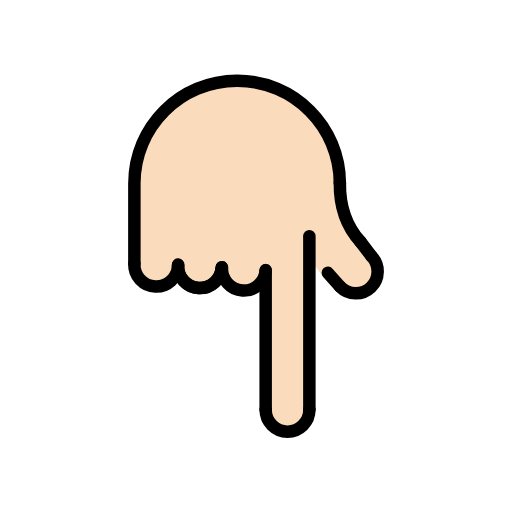
t = 0.00 s
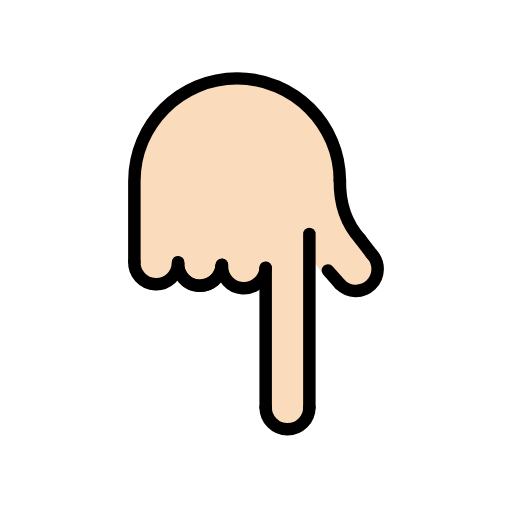
t = 0.48 s
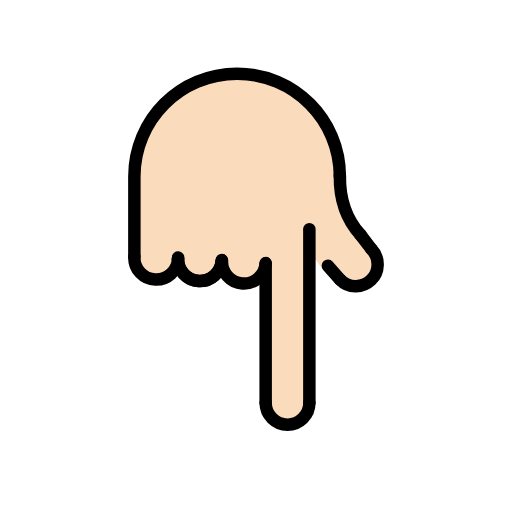
t = 1.43 s
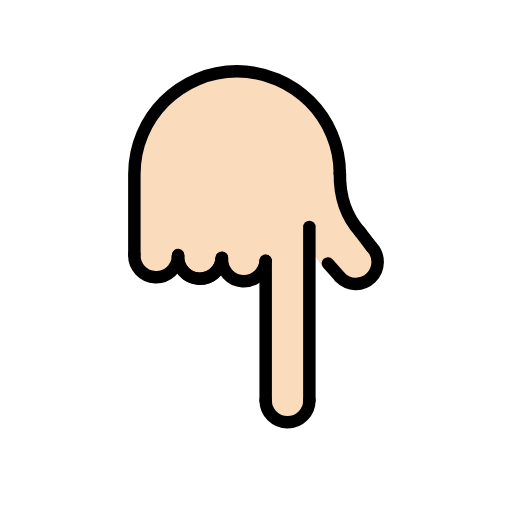
t = 1.90 s
t = 2.38 s: frame unchanged from t = 1.43 s, image omitted
t = 3.33 s: frame unchanged from t = 0.48 s, image omitted

The animated SVG that drew these frames (rendered in a browser with its animation timeline set to each time). Animation: 1 SMIL element (animateTransform=1); one cycle of 3.80 s, repeats indefinitely.

<?xml version='1.0' encoding='utf-8'?>
<svg xmlns="http://www.w3.org/2000/svg" id="emoji" viewBox="-5 -5 82 82" version="1.1" width="200" height="200" role="img">
  <title>OpenMoji: backhand index pointing down: light skin tone</title><g><g id="color" />
  <g id="hair" />
  <g id="skin">
    <path fill="#fadcbc" d="M54.42,40.9897c-1.16,1.12-4.36-0.18-6.16-1.46l-0.01-0.01c-0.36-0.23-1.56-0.26-1.56-0.26l-1.35-1.83 l-0.79-1.07v-1.28l-0.02,1.25l0.02,0.03v24.27c0,1.94-1.57,3.5-3.5,3.5c-1.83,0-3.31-1.38-3.48-3.16 c-0.01-0.11-0.02-0.23-0.02-0.34l-0.09-21.8c-0.38,1.64-1.89,2.81-3.63,2.7c-1.77-0.11-3.14-1.51-3.26-3.23h-0.13 c-0.02,0.17-0.07,0.33-0.12,0.49c-0.04,0.1-0.08,0.21-0.13,0.3101c-0.08,0.2-0.2,0.39-0.33,0.5699c-0.06,0.09-0.12,0.17-0.2,0.25 c-0.14,0.17-0.3,0.32-0.47,0.45c-0.07,0.06-0.15,0.11-0.22,0.17c-0.28,0.19-0.6,0.35-0.9399,0.44c-0.36,0.1201-0.75,0.17-1.16,0.15 h-0.04c-0.05,0-0.11,0-0.15-0.01c-0.06-0.01-0.1-0.01-0.16-0.02c-0.23-0.03-0.45-0.09-0.66-0.16c-0.21-0.08-0.41-0.17-0.6-0.28 c-0.1-0.06-0.19-0.1201-0.28-0.1801c-0.18-0.1299-0.34-0.27-0.49-0.43c-0.08-0.08-0.15-0.16-0.21-0.24 c-0.28-0.35-0.4901-0.75-0.6201-1.18c-0.02-0.06-0.03-0.12-0.04-0.18c-0.02-0.05-0.03-0.1-0.03-0.15 c-0.01-0.03-0.01-0.05-0.02-0.08c0,0.03,0.01,0.05,0.01,0.08h-0.19c-0.4,1.56-1.85,2.67-3.52,2.6c-1.57-0.07-2.85-1.16-3.23-2.6 c-0.08-0.29-0.12-0.58-0.12-0.89c0,0-0.0088-6.3534,0-11.34c-0.306-8.6962,7.43-18.14,16.46-18.14c7.35,1.61,15.85,1.62,16.7,21.84 C54.99,36.7997,55.76,39.6898,54.42,40.9897z" />
  </g>
  <g id="skin-shadow" />
  <g id="line">
    <path fill="none" stroke="#000000" stroke-linecap="round" stroke-linejoin="round" stroke-miterlimit="10" stroke-width="2" d="M16.5208,37.2567v-12v-0.8735c0-9.0883,7.3675-16.4558,16.4558-16.4558s16.4558,7.3675,16.4558,16.4558" />
    <path fill="none" stroke="#000000" stroke-linecap="round" stroke-linejoin="round" stroke-miterlimit="10" stroke-width="2" d="M23.5131,37.5501c-0.081,1.9313-1.7123,3.4313-3.6436,3.3502s-3.4313-1.7123-3.3502-3.6436" />
    <path fill="none" stroke="#000000" stroke-linecap="round" stroke-linejoin="round" stroke-miterlimit="10" stroke-width="2" d="M30.51,37.7831c-0.081,1.9313-1.7123,3.4313-3.6436,3.3502s-3.4313-1.7123-3.3502-3.6436" />
    <path fill="none" stroke="#000000" stroke-linecap="round" stroke-linejoin="round" stroke-miterlimit="10" stroke-width="2" d="M30.506,37.9169c-0.155,1.9268-1.8426,3.3631-3.7694,3.2081s-3.3631-1.8426-3.2081-3.7694" />
    <path fill="none" stroke="#000000" stroke-linecap="round" stroke-linejoin="round" stroke-miterlimit="10" stroke-width="2" d="M37.5476,38.2613c-0.1237,1.929-1.7878,3.3925-3.7168,3.2688s-3.3925-1.7878-3.2688-3.7168" />
    <path fill="none" stroke="#000000" stroke-linecap="round" stroke-linejoin="round" stroke-miterlimit="10" stroke-width="2" d="M54.5014,36.0377c1.3429,1.3904,1.3044,3.6061-0.086,4.949s-3.6061,1.3044-4.949-0.086" />
    <path fill="none" stroke="#000000" stroke-linecap="round" stroke-linejoin="round" stroke-miterlimit="10" stroke-width="2" d="M44.5476,60.6337c0,1.933-1.567,3.5-3.5,3.5s-3.5-1.567-3.5-3.5" />
    <line x1="37.5476" x2="37.5476" y1="38.2984" y2="60.6337" fill="none" stroke="#000000" stroke-linecap="round" stroke-linejoin="round" stroke-miterlimit="10" stroke-width="2" />
    <line x1="44.5476" x2="44.5476" y1="60.6337" y2="32.843" fill="none" stroke="#000000" stroke-linecap="round" stroke-linejoin="round" stroke-miterlimit="10" stroke-width="2" />
    <line x1="47.5084" x2="49.4664" y1="38.687" y2="40.9008" fill="none" stroke="#000000" stroke-linecap="round" stroke-linejoin="round" stroke-miterlimit="10" stroke-width="2" />
    <path fill="none" stroke="#000000" stroke-linecap="round" stroke-linejoin="round" stroke-miterlimit="10" stroke-width="2" d="M52.7337,33.718c-1.9526-2.1439-3.3734-5.1677-3.3013-9.5218" />
    <line x1="54.5014" x2="52.68" y1="36.0377" y2="33.6575" fill="none" stroke="#000000" stroke-linecap="round" stroke-linejoin="round" stroke-miterlimit="10" stroke-width="2" />
  </g>
<animateTransform attributeName="transform" type="translate" values="0 0;0 -1.5;0 0" dur="3.8s" repeatCount="indefinite" /></g></svg>
